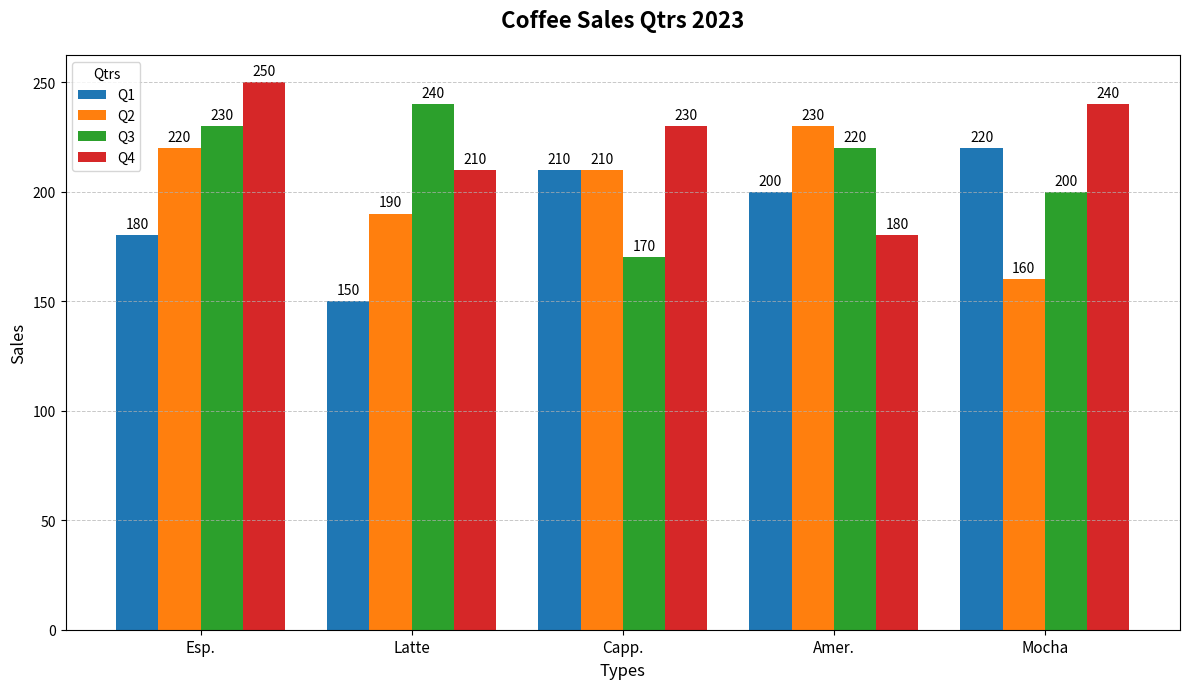

This figure's Python source:
import matplotlib.pyplot as plt
import numpy as np

coffee_types = ['Esp.', 'Latte', 'Capp.', 'Amer.', 'Mocha']

# Manually shuffled sales data while maintaining the dimensional structure
sales_Q1 = [180, 150, 210, 200, 220]
sales_Q2 = [220, 190, 210, 230, 160]
sales_Q3 = [230, 240, 170, 220, 200]
sales_Q4 = [250, 210, 230, 180, 240]

data = [sales_Q1, sales_Q2, sales_Q3, sales_Q4]

x = np.arange(len(coffee_types))

fig, ax = plt.subplots(figsize=(12, 7))
width = 0.2

colors = ['#1f77b4', '#ff7f0e', '#2ca02c', '#d62728']
for i, (sales, color) in enumerate(zip(data, colors)):
    rects = ax.bar(x + i * width, sales, width, label=f'Q{i+1}', color=color)
    for rect in rects:
        height = rect.get_height()
        ax.annotate(f'{height}', xy=(rect.get_x() + rect.get_width() / 2, height),
                    xytext=(0, 3), textcoords="offset points", ha='center', va='bottom', fontsize=10)

ax.set_title('Coffee Sales Qtrs 2023', fontsize=16, fontweight='bold', pad=20)
ax.set_xlabel('Types', fontsize=12)
ax.set_ylabel('Sales', fontsize=12)
ax.set_xticks(x + width * 1.5)
ax.set_xticklabels(coffee_types, fontsize=11)
ax.legend(title='Qtrs', fontsize=10, loc='upper left')

ax.yaxis.grid(True, linestyle='--', linewidth=0.7, alpha=0.7)

plt.tight_layout()
plt.show()
